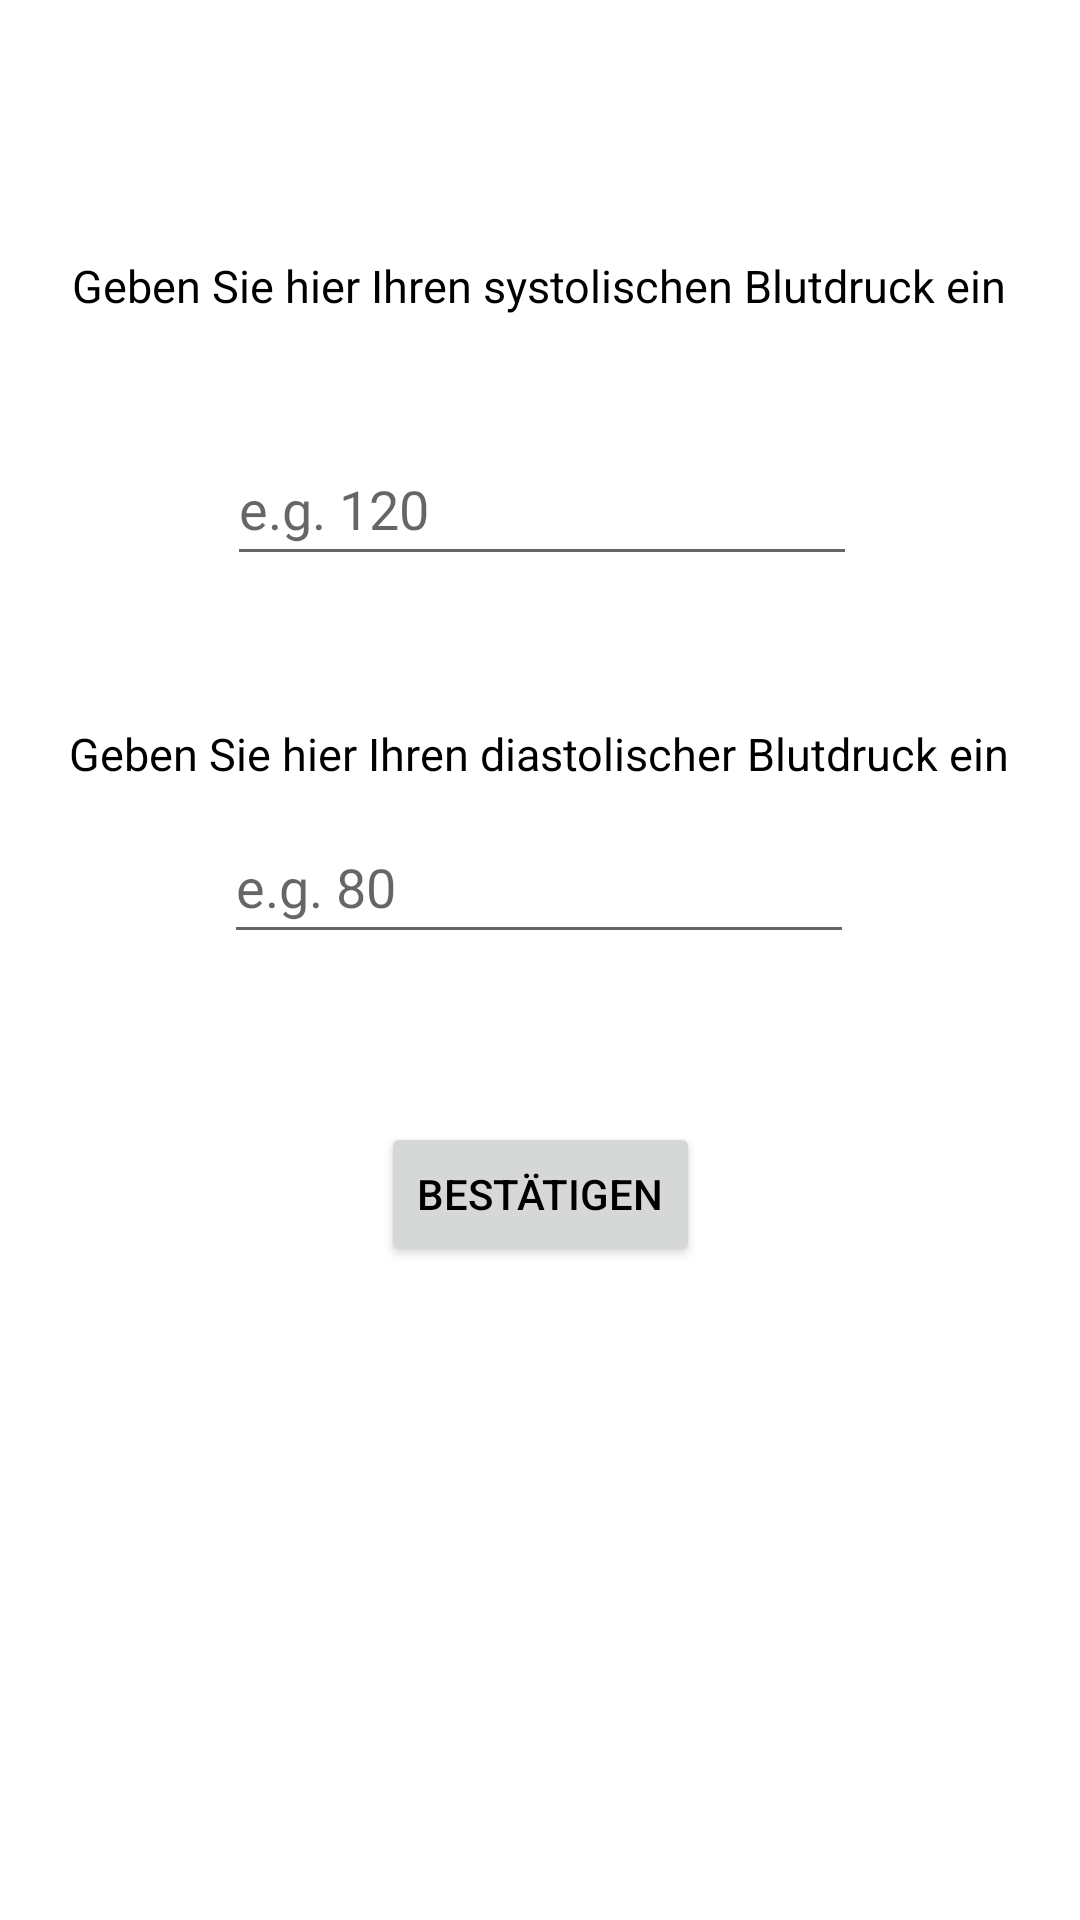

Produce the Android XML layout that renders to this screen, including the resource entries it uses.
<!-- AndroidManifest.xml: application theme Theme.HealthApp -->
<!-- res/layout/activity_blutdruck.xml -->
<?xml version="1.0" encoding="utf-8"?>
<androidx.constraintlayout.widget.ConstraintLayout xmlns:android="http://schemas.android.com/apk/res/android"
    xmlns:app="http://schemas.android.com/apk/res-auto"
    xmlns:tools="http://schemas.android.com/tools"
    android:layout_width="match_parent"
    android:layout_height="match_parent"
    tools:context=".BlutdruckActivity">

    <EditText
        android:id="@+id/Blutdrucks"
        android:layout_width="wrap_content"
        android:layout_height="wrap_content"
        android:layout_marginStart="101dp"
        android:layout_marginTop="144dp"
        android:layout_marginEnd="100dp"
        android:ems="10"
        android:inputType="text"
        android:minHeight="48dp"
        android:hint="e.g. 120"
        app:layout_constraintEnd_toEndOf="parent"
        app:layout_constraintStart_toStartOf="parent"
        app:layout_constraintTop_toTopOf="parent" />

    <EditText
        android:id="@+id/Blutdruckd"
        android:layout_width="wrap_content"
        android:layout_height="wrap_content"
        android:layout_marginTop="270dp"
        android:ems="10"
        android:inputType="text"
        android:minHeight="48dp"
        android:hint="e.g. 80"
        app:layout_constraintEnd_toEndOf="parent"
        app:layout_constraintHorizontal_bias="0.497"
        app:layout_constraintStart_toStartOf="parent"
        app:layout_constraintTop_toTopOf="parent" />

    <Button
        android:id="@+id/button"
        android:layout_width="wrap_content"
        android:layout_height="wrap_content"
        android:layout_marginTop="374dp"
        android:text="@string/best_tigen"
        app:layout_constraintEnd_toEndOf="parent"
        app:layout_constraintHorizontal_bias="0.5"
        app:layout_constraintStart_toStartOf="parent"
        app:layout_constraintTop_toTopOf="parent"
        android:onClick="updateText"/>

    <TextView
        android:id="@+id/Textfieldblutdrucks"
        android:layout_width="wrap_content"
        android:layout_height="wrap_content"
        android:text="Geben Sie hier Ihren systolischen Blutdruck ein"
        app:layout_constraintBottom_toBottomOf="parent"
        app:layout_constraintEnd_toEndOf="parent"
        app:layout_constraintHorizontal_bias="0.498"
        app:layout_constraintStart_toStartOf="parent"
        app:layout_constraintTop_toTopOf="parent"
        app:layout_constraintVertical_bias="0.137"
        android:textSize="15sp"/>

    <TextView
        android:id="@+id/Textfieldblutdruckd"
        android:layout_width="wrap_content"
        android:layout_height="wrap_content"
        android:text="Geben Sie hier Ihren diastolischer Blutdruck ein"
        android:textSize="15sp"
        app:layout_constraintBottom_toBottomOf="parent"
        app:layout_constraintEnd_toEndOf="parent"
        app:layout_constraintHorizontal_bias="0.495"
        app:layout_constraintStart_toStartOf="parent"
        app:layout_constraintTop_toTopOf="parent"
        app:layout_constraintVertical_bias="0.389" />

</androidx.constraintlayout.widget.ConstraintLayout>
<!-- resources referenced by this layout -->
<resources>
  <string name="best_tigen">Bestätigen</string>
  <style name="Theme.HealthApp" parent="Theme.MaterialComponents.DayNight.DarkActionBar">
          
          <item name="colorPrimary">@color/teal_200</item>
          <item name="colorPrimaryVariant">@color/purple_700</item>
          <item name="colorOnPrimary">@color/white</item>
          
          <item name="colorSecondary">@color/teal_200</item>
          <item name="colorSecondaryVariant">@color/teal_700</item>
          <item name="colorOnSecondary">@color/black</item>
          <item name="android:textColor">@color/black</item>
          
          <item name="android:statusBarColor" tools:targetApi="l">@color/teal_200</item>
          
      </style>
  <color name="teal_200">#FF03DAC5</color>
  <color name="purple_700">#FF3700B3</color>
  <color name="white">#FFFFFFFF</color>
  <color name="teal_700">#FF018786</color>
  <color name="black">#FF000000</color>
</resources>
